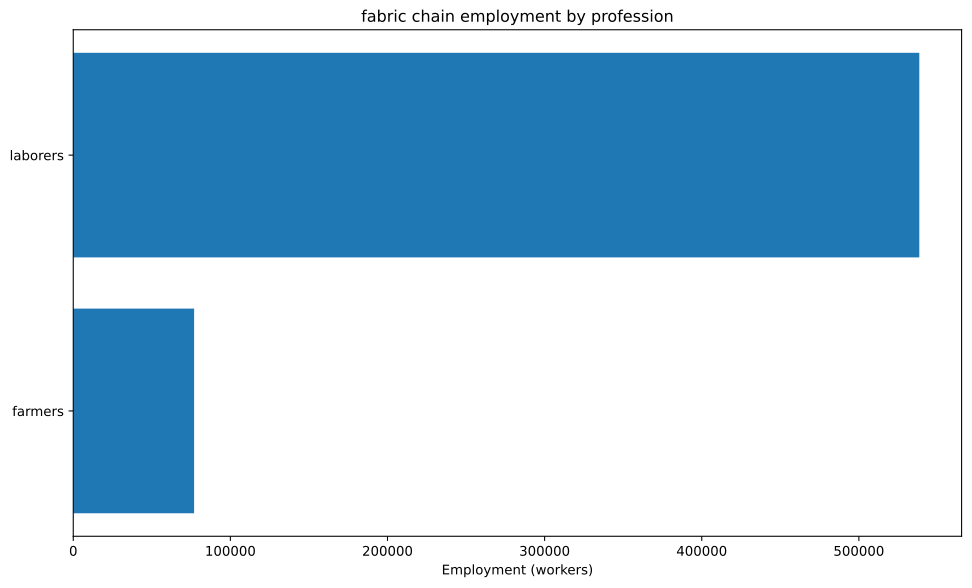

The table this chart was drawn from, first rows:
config, building, profession, employment
building_cotton_plantation+default_build…, building_cotton_plantation, farmers, 76923
building_cotton_plantation+default_build…, building_cotton_plantation, laborers, 538462
